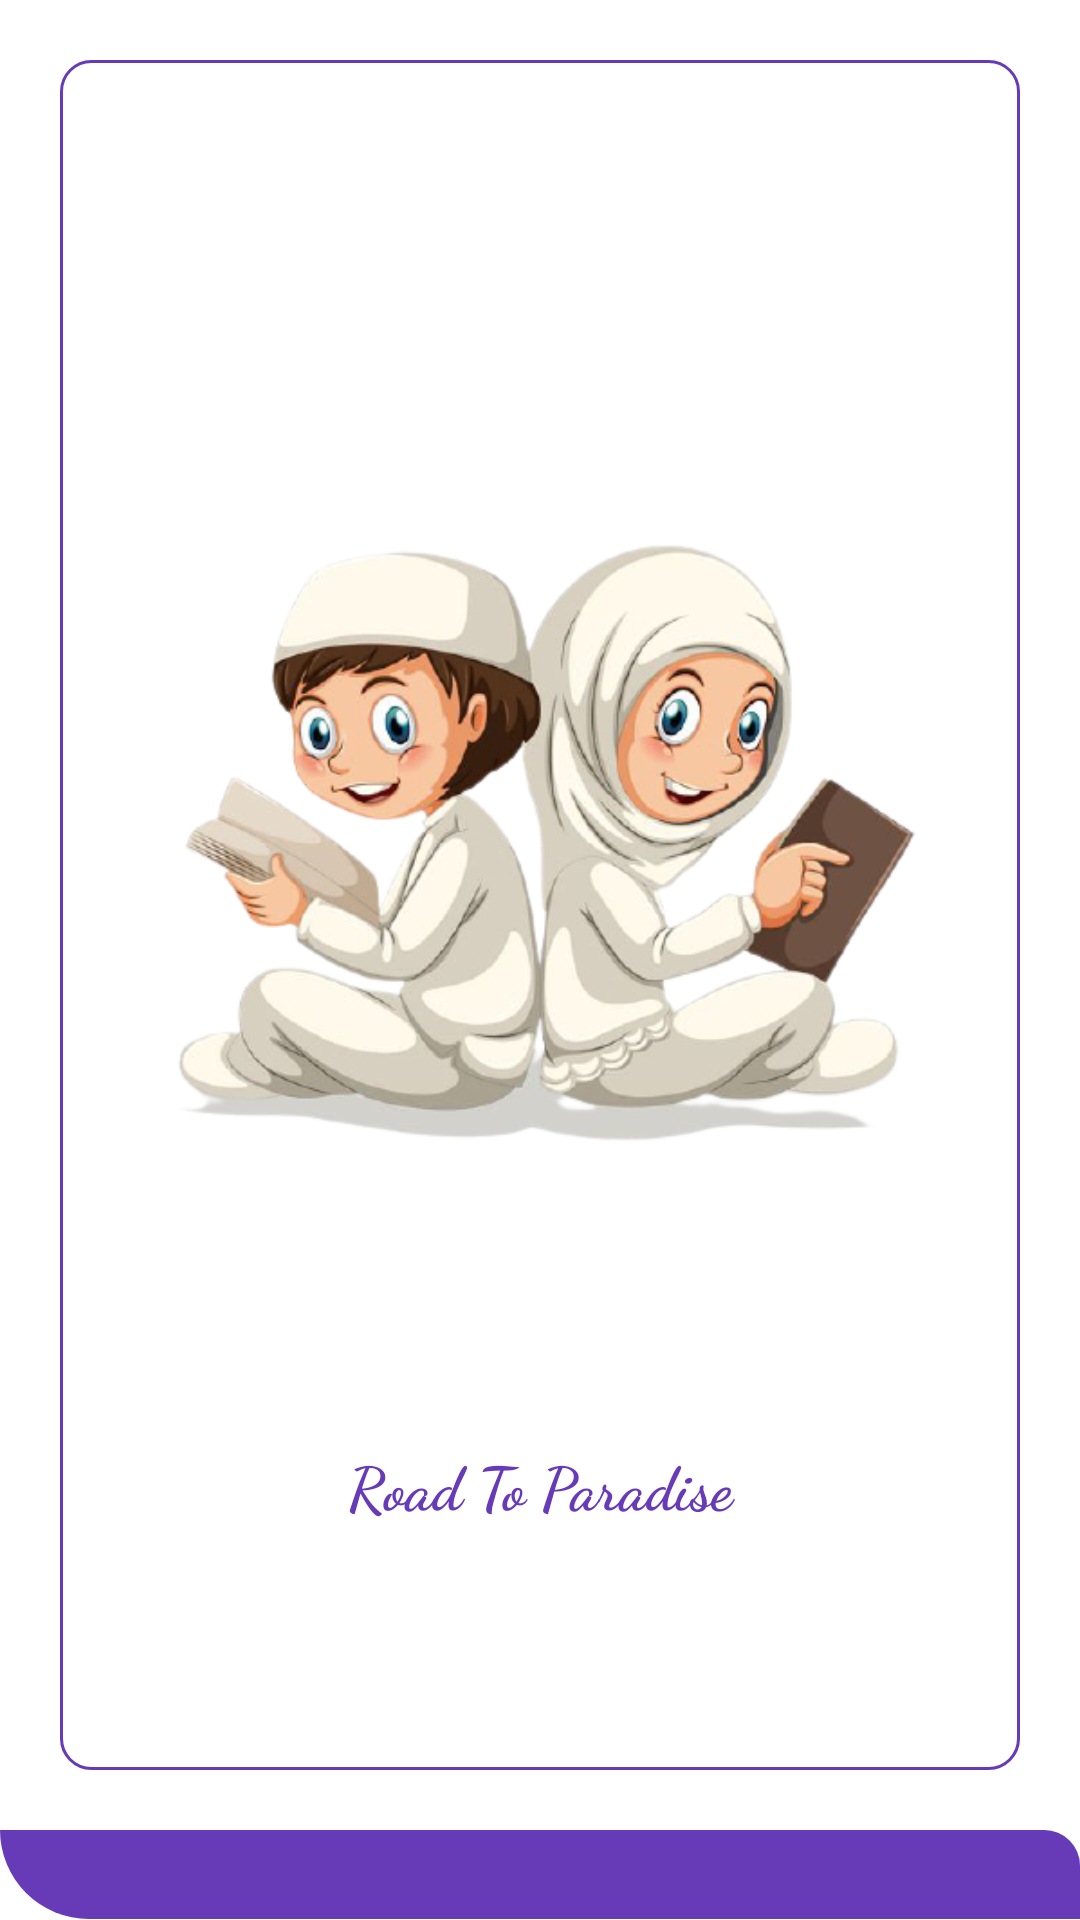

The Android layout XML behind this screen, and the referenced resources:
<!-- AndroidManifest.xml: application theme Theme.IslamicApp -->
<!-- res/layout/activity_main.xml -->
<?xml version="1.0" encoding="utf-8"?>
<LinearLayout xmlns:android="http://schemas.android.com/apk/res/android"
    xmlns:app="http://schemas.android.com/apk/res-auto"
    android:layout_width="match_parent"
    android:weightSum="2"
    android:layout_height="match_parent"
    android:orientation="vertical"
    >

    <LinearLayout
        android:layout_width="match_parent"
        android:layout_weight="1.9"
        android:layout_gravity="center"
        android:orientation="vertical"
        android:layout_marginRight="20sp"
        android:layout_marginLeft="20sp"
        android:layout_marginTop="20sp"
        android:layout_marginBottom="20sp"
        android:background="@drawable/frame"
        android:gravity="center"
        android:weightSum="2"
        android:layout_height="0dp">
       <ImageView
           android:layout_width="300dp"
           android:background="@drawable/iconapp"
           android:layout_marginLeft="20dp"
           android:layout_marginBottom="30sp"
           android:layout_marginTop="30sp"
           android:layout_marginRight="20dp"
           android:layout_height="300dp">

       </ImageView>
<TextView
    android:layout_width="match_parent"
    android:text="@string/app_name"
    android:gravity="center"
    android:textColor="@color/appcolor"
    android:textSize="20sp"
    android:layout_marginTop="20sp"
    android:textStyle="bold"
    android:fontFamily="cursive"
    android:layout_height="wrap_content">

</TextView>

    </LinearLayout>
    <LinearLayout
        android:layout_width="match_parent"
        android:layout_weight=".1"
        android:background="@drawable/shapdesign"
        android:layout_height="0dp">

    </LinearLayout>





</LinearLayout>
<!-- resources referenced by this layout -->
<resources>
  <color name="appcolor">#673AB7</color>
  <!-- drawable frame (drawable) -->
  <?xml version="1.0" encoding="utf-8"?>
  <shape xmlns:android="http://schemas.android.com/apk/res/android">
      <solid android:color="#fff"></solid>
      <corners android:radius="10dp"></corners>
      <stroke
          android:width="1dp"
          android:color="@color/appcolor"></stroke>
  </shape>
  <!-- drawable iconapp: png bitmap (drawable, 172050 bytes) -->
  <!-- drawable shapdesign (drawable) -->
  <?xml version="1.0" encoding="utf-8"?>
  <shape xmlns:android="http://schemas.android.com/apk/res/android">
      <corners android:topRightRadius="40dp" android:bottomLeftRadius="100dp"></corners>
      <solid android:color="@color/appcolor"></solid>
  
  </shape>
  <string name="app_name">Road To Paradise </string>
  <style name="Theme.IslamicApp" parent="Theme.MaterialComponents.DayNight.DarkActionBar">
          
          <item name="colorPrimary">@color/purple_500</item>
          <item name="colorPrimaryVariant">@color/appcolor</item>
          <item name="colorOnPrimary">@color/white</item>
          
          <item name="colorSecondary">@color/teal_200</item>
          <item name="colorSecondaryVariant">@color/teal_700</item>
          <item name="colorOnSecondary">@color/black</item>
          
          <item name="android:statusBarColor" tools:targetApi="l">?attr/colorPrimaryVariant</item>
          
      </style>
  <color name="purple_500">#673AB7</color>
  <color name="white">#FFFFFFFF</color>
  <color name="teal_200">#673AB7</color>
  <color name="teal_700">#FF018786</color>
  <color name="black">#FF000000</color>
</resources>
